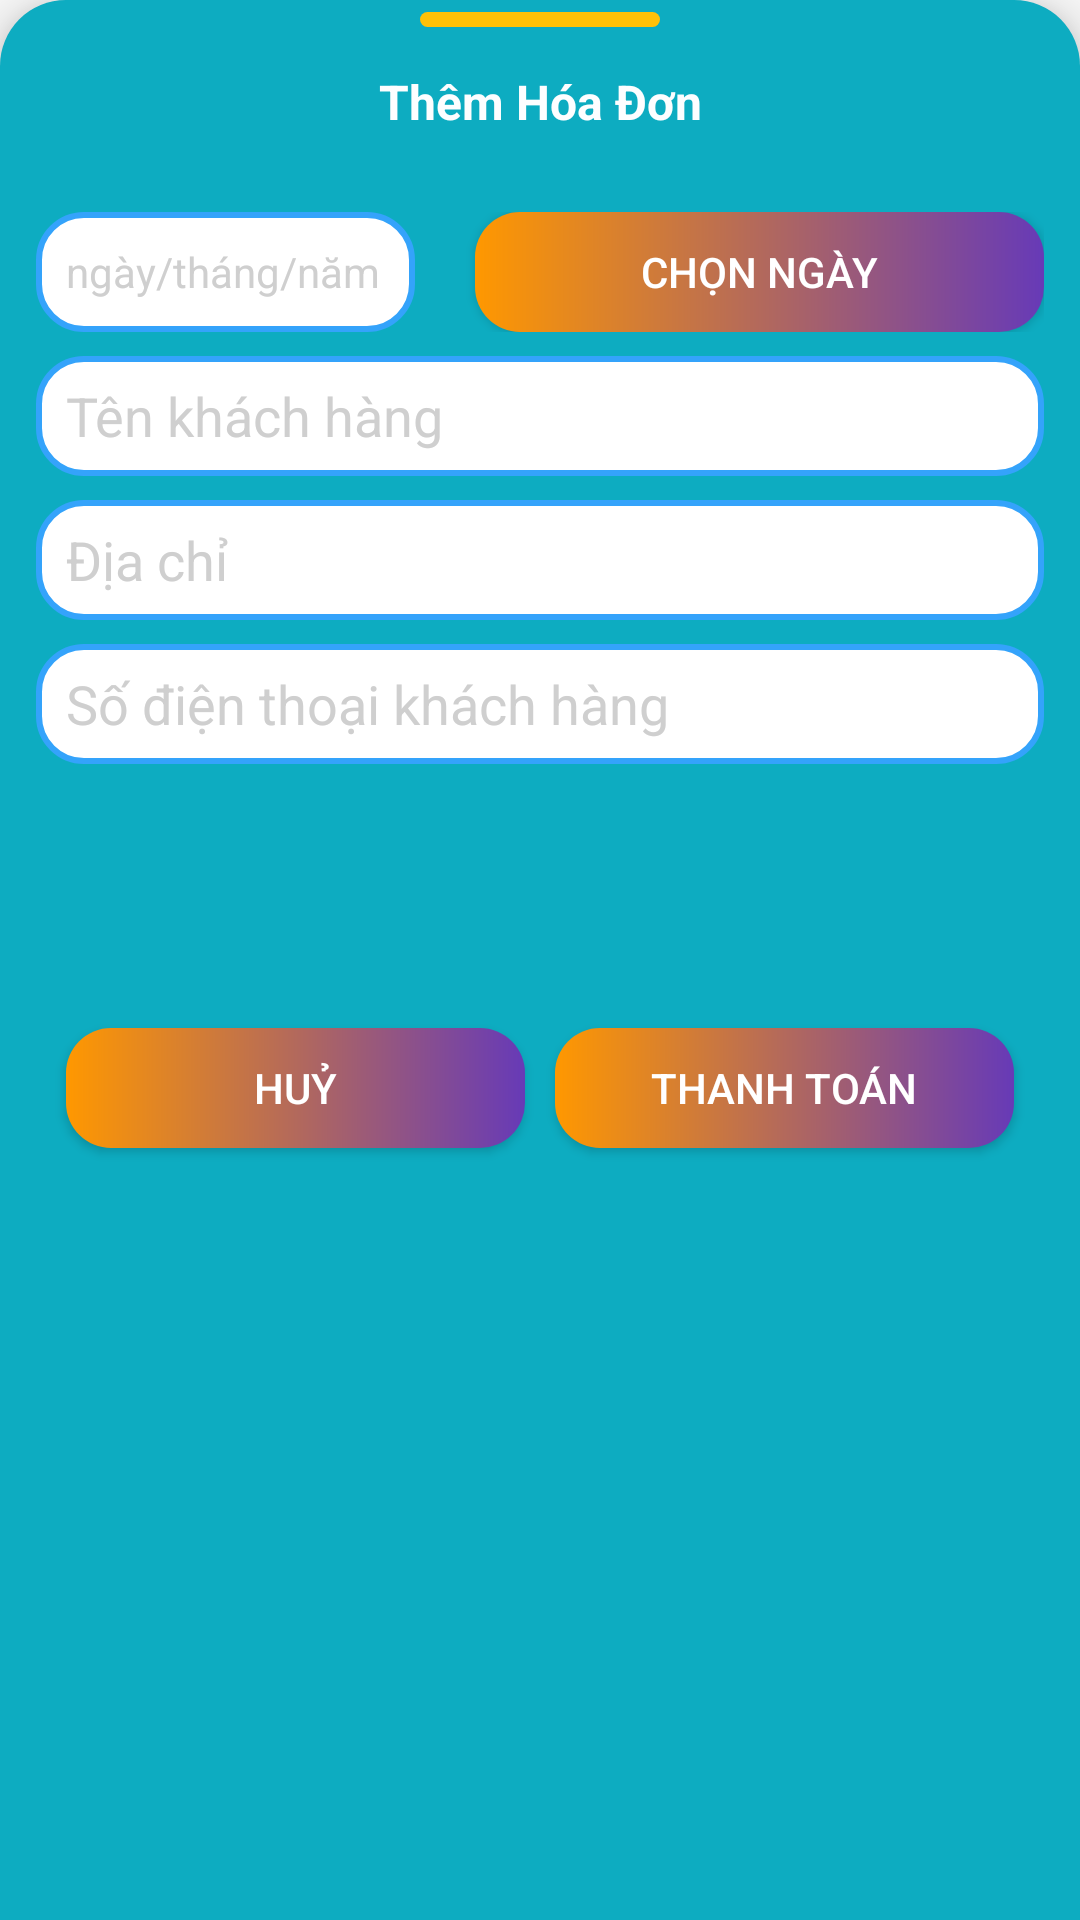

Here is an Android app screen rendered from its layout file. Give the layout XML and the strings, colors and styles it references.
<!-- AndroidManifest.xml: application theme Theme.DuAnMot -->
<!-- res/layout/dialog_them_hoadon.xml -->
<?xml version="1.0" encoding="utf-8"?>
<LinearLayout xmlns:android="http://schemas.android.com/apk/res/android"
    android:layout_width="match_parent"
    android:layout_height="400dp"
    android:background="@drawable/bottom_shet_bg"
    android:elevation="10dp"
    android:orientation="vertical">

    <ImageView
        android:layout_width="80dp"
        android:layout_height="5dp"
        android:layout_gravity="center"
        android:layout_margin="4dp"
        android:background="@drawable/line_bottom_dialog" />

    <TextView
        android:layout_width="match_parent"
        android:layout_height="wrap_content"
        android:elevation="2dp"
        android:padding="10dp"
        android:text="Thêm Hóa Đơn"
        android:textAlignment="center"
        android:textColor="#FDFEFF"
        android:textSize="16dp"
        android:textStyle="bold" />

    <LinearLayout
        android:layout_width="match_parent"
        android:layout_height="match_parent"
        android:layout_margin="12dp"
        android:orientation="vertical">

        <LinearLayout
            android:layout_width="match_parent"
            android:layout_height="40dp"
            android:layout_marginTop="4dp"
            android:layout_marginBottom="8dp"
            android:orientation="horizontal"
            >

            <TextView
                android:id="@+id/edtNgay"
                android:layout_width="0dp"
                android:layout_height="40dp"
                android:layout_marginBottom="8dp"
                android:layout_weight="1"
                android:layout_marginRight="10dp"
                android:background="@drawable/bg_edt"
                android:gravity="center_vertical"
                android:hint="ngày/tháng/năm"
                android:inputType="date"
                android:paddingStart="10dp"
                android:textColor="@color/white"
                android:textColorHint="#CFCFCF" />

            <Button
                android:id="@+id/btnNgay"
                android:layout_width="0dp"
                android:layout_height="wrap_content"
                android:layout_gravity="center_vertical"
                android:padding="10dp"
                android:layout_marginLeft="10dp"
                android:layout_weight="1.5"
                android:background="@drawable/bg_lg1"
                android:text="Chọn ngày"
                android:textColor="#fff" />
        </LinearLayout>


        <EditText
            android:id="@+id/edtTenKh"
            android:layout_width="match_parent"
            android:layout_height="40dp"
            android:layout_marginBottom="8dp"
            android:background="@drawable/bg_edt"
            android:gravity="center_vertical"
            android:hint="Tên khách hàng"
            android:inputType="text"
            android:paddingStart="10dp"
            android:textColor="@color/white"
            android:textColorHint="#CFCFCF" />

        <EditText
            android:id="@+id/edtDiaChi"
            android:layout_width="match_parent"
            android:layout_height="40dp"
            android:layout_marginBottom="8dp"
            android:background="@drawable/bg_edt"
            android:gravity="center_vertical"
            android:hint="Địa chỉ"
            android:inputType="text"
            android:paddingStart="10dp"
            android:textColor="@color/white"
            android:textColorHint="#CFCFCF" />

        <EditText
            android:id="@+id/edtSdtKh"
            android:layout_width="match_parent"
            android:layout_height="40dp"
            android:layout_marginBottom="8dp"
            android:background="@drawable/bg_edt"
            android:gravity="center_vertical"
            android:hint="Số điện thoại khách hàng"
            android:inputType="number"
            android:paddingStart="10dp"
            android:textColor="@color/white"
            android:textColorHint="#CFCFCF" />
        <TextView
            android:layout_width="match_parent"
            android:layout_height="50dp"
            android:layout_margin="10dp"
            android:id="@+id/tvTongTien"
            android:textSize="20sp"
            android:textColor="#FFFF"/>

        <LinearLayout
            android:layout_width="match_parent"
            android:layout_height="60dp"
            android:gravity="center_vertical"
            android:orientation="horizontal"
            android:weightSum="2">

            <Button
                android:id="@+id/btnShowMonHoc"
                android:layout_width="0dp"
                android:layout_height="40dp"
                android:layout_marginLeft="10dp"
                android:layout_weight="1"
                android:background="@drawable/bg_lg1"
                android:elevation="5dp"
                android:text="Huỷ"
                android:textColor="#ffff" />

            <Button
                android:id="@+id/btnThanhToandal"
                android:layout_width="0dp"
                android:layout_height="40dp"
                android:layout_marginLeft="10dp"
                android:layout_marginRight="10dp"
                android:layout_weight="1"
                android:background="@drawable/bg_lg1"
                android:elevation="5dp"
                android:text="Thanh Toán"
                android:textColor="#ffff" />
        </LinearLayout>

    </LinearLayout>

</LinearLayout>
<!-- resources referenced by this layout -->
<resources>
  <!-- drawable bg_edt (drawable-xxhdpi) -->
  <?xml version="1.0" encoding="utf-8"?>
  <shape xmlns:android="http://schemas.android.com/apk/res/android">
      <stroke
          android:width="2dp"
          android:color="#34A3FB" />
      <solid android:color="@android:color/white"/>
      <corners android:radius="15dp" />
  </shape>
  <!-- drawable bg_lg1 (drawable-v24) -->
  <?xml version="1.0" encoding="utf-8"?>
  <shape xmlns:android="http://schemas.android.com/apk/res/android">
      <gradient
          android:angle="180"
          android:endColor="#FF9800"
          android:startColor="#673AB7" />
      <corners android:radius="15dp" />
  </shape>
  <!-- drawable bottom_shet_bg (drawable-xxhdpi) -->
  <?xml version="1.0" encoding="utf-8"?>
  <shape xmlns:android="http://schemas.android.com/apk/res/android">
      <solid android:color="#0DACC1" />
      <corners android:topRightRadius="22dp"
          android:topLeftRadius="22dp"/>
  
  
  </shape>
  <!-- drawable line_bottom_dialog (drawable-xxhdpi) -->
  <?xml version="1.0" encoding="utf-8"?>
  <shape xmlns:android="http://schemas.android.com/apk/res/android">
      <corners android:radius="10dp" />
      <solid android:color="#FFC107" />
  </shape>
  <style name="Theme.DuAnMot" parent="Theme.AppCompat.DayNight.NoActionBar">
  
          
          <item name="colorPrimary">#0390FF</item>
          <item name="colorPrimaryVariant">#00FFFFFF</item>
          <item name="colorOnPrimary">@color/white</item>
  
          
          <item name="colorSecondary">@color/teal_200</item>
          <item name="colorSecondaryVariant">@color/teal_700</item>
          <item name="colorOnSecondary">@color/black</item>
          
          <item name="android:statusBarColor" tools:targetApi="l">?attr/colorPrimaryVariant</item>
          
      </style>
  <!-- not gathered from this repository: default colours our renderer supplied (Android Studio template values) -->
  <color name="teal_200">#FF03DAC5</color>
  <color name="teal_700">#FF018786</color>
  <color name="black">#FF000000</color>
  <color name="white">#FFFFFFFF</color>
</resources>
